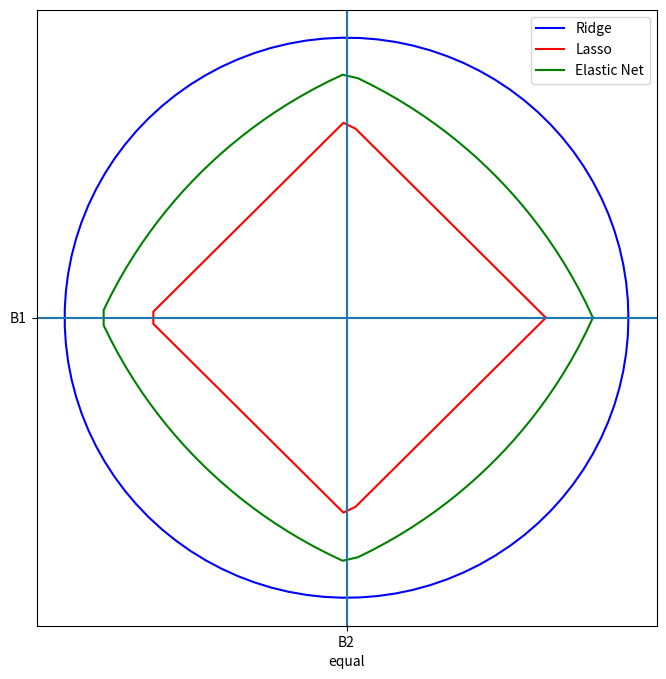

Python code for this plot:
import numpy as np
import matplotlib.pyplot as plt
def get_r(theta,rho):
    abs_cos=np.abs(np.cos(theta))
    abs_sin=np.abs(np.sin(theta))
    a=rho*(abs_cos+abs_sin)
    b=(1-rho)/2
    if b==0:
        r=1/a
    else:
        disc=a**2+4*b
        r=(-a+np.sqrt(disc))/(2*b)
    return r
theta=np.linspace(0,2*np.pi,100)
r_ridge=get_r(theta,rho=0)
x_ridge=r_ridge*np.cos(theta)
y_ridge=r_ridge*np.sin(theta)
r_lasso=get_r(theta,rho=1)
x_lasso=r_lasso*np.cos(theta)
y_lasso=r_lasso*np.sin(theta)
r_elastic=get_r(theta,rho=0.5)
x_elastic=r_elastic*np.cos(theta)
y_elastic=r_elastic*np.sin(theta)

fig,ax=plt.subplots(figsize=(8,8))
ax.plot(x_ridge, y_ridge, label='Ridge', color='blue')
ax.plot(x_lasso, y_lasso, label='Lasso', color='red')
ax.plot(x_elastic, y_elastic, label='Elastic Net', color='green')
ax.set_xlabel('equal')
ax.axhline('B1')
ax.axvline('B2')
ax.legend()
plt.grid(True)
plt.show()